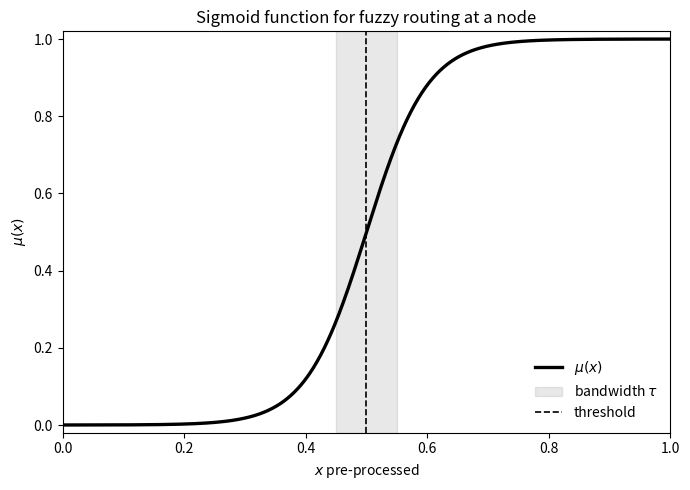

Reproduce this figure in Python.
import numpy as np
import matplotlib.pyplot as plt


def sigmoid_membership(x, threshold, tau):
    """
    mu(x) = 1 / (1 + exp(-(x - threshold) / tau))

    x         : value of the already-fuzzified feature (Fuzzifier output, in [0,1])
    threshold : split point learned by the CART at that node (t.threshold[node])
    tau       : width of the transition zone, calibrated locally
                (e.g. Silverman's rule over the samples reaching that node)
    """
    return 1.0 / (1.0 + np.exp(-(x - threshold) / tau))

threshold = 0.5
tau = 0.05

x = np.linspace(0, 1, 1000)
mu = sigmoid_membership(x, threshold, tau)

fig, ax = plt.subplots(figsize=(7, 5))

# curva principal em preto forte
ax.plot(x, mu, color="black", linewidth=2.4, label=r"$\mu(x)$")

# banda de largura tau em torno do threshold (sem valores no gráfico)
ax.axvspan(threshold - tau, threshold + tau, color="gray", alpha=0.18,
           label=r"bandwidth $\tau$")

# threshold (linha vertical, sem anotação de valor)
ax.axvline(threshold, color="black", linestyle="--", linewidth=1.2,
           label="threshold")

ax.set_xlabel(r"$x$ pre-processed")
ax.set_ylabel(r"$\mu(x)$")
ax.set_title("Sigmoid function for fuzzy routing at a node")
ax.set_xlim(0, 1)
ax.set_ylim(-0.02, 1.02)
ax.legend(loc="lower right", fontsize=10, frameon=False)

# sem grade
ax.grid(False)

fig.tight_layout()

# Saída vetorizada em PDF, salva na mesma pasta do script
fig.savefig("sigmoid_membership.pdf")

print("Arquivo gerado: sigmoid_membership.pdf")
